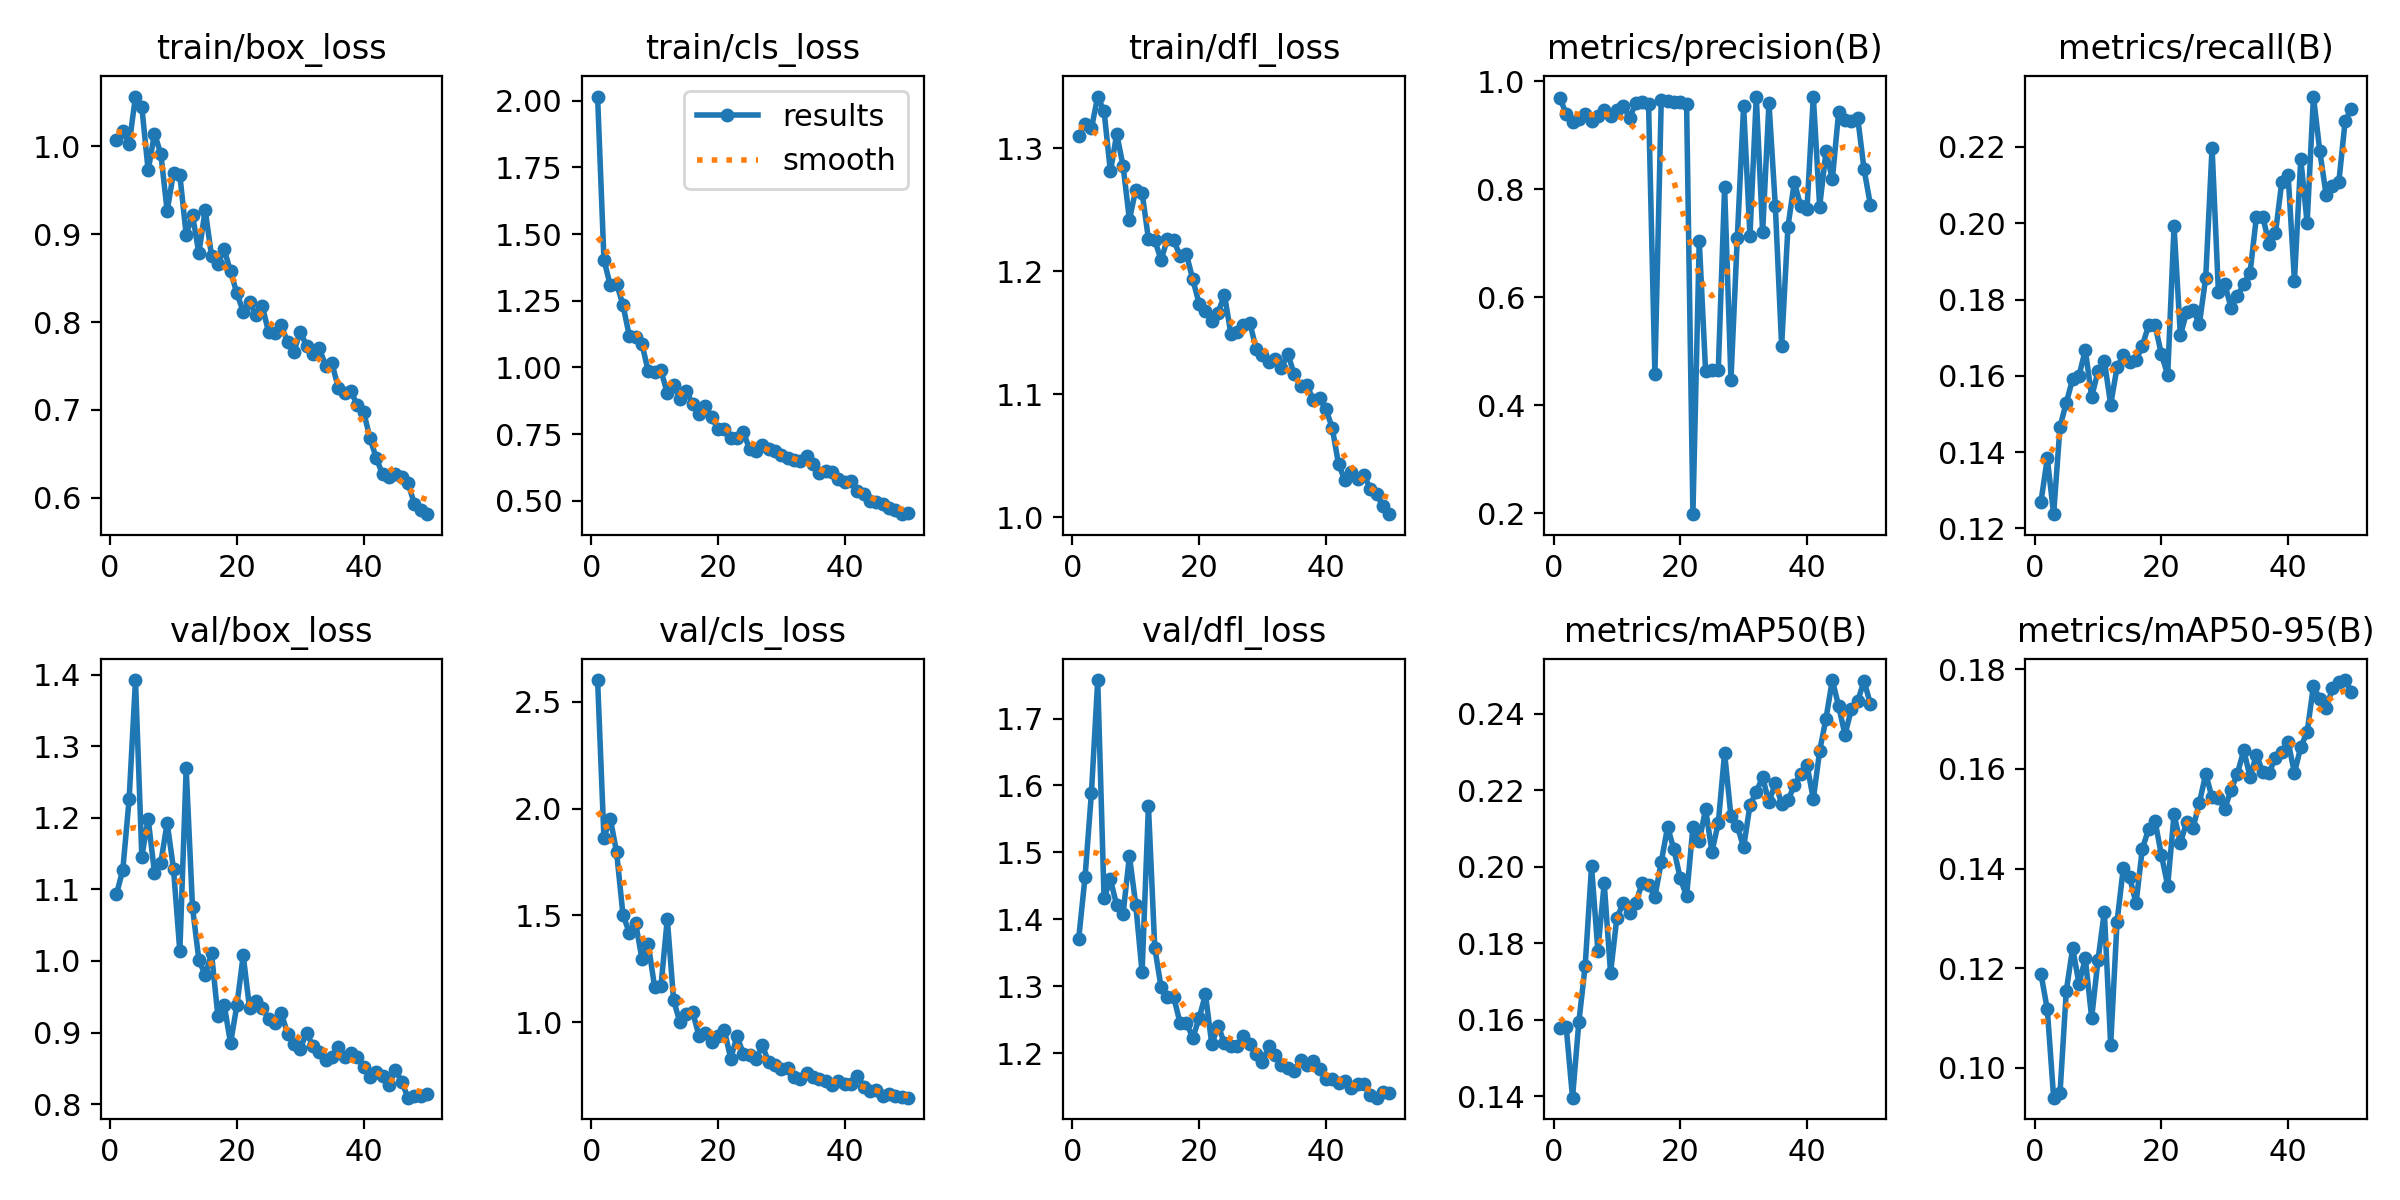

Values plotted in this chart, from the file beside it:
epoch, time, train/box_loss, train/cls_loss, train/dfl_loss, metrics/precision(B), metrics/recall(B), metrics/mAP50(B), metrics/mAP50-95(B), val/box_loss, val/cls_loss, val/dfl_loss, lr/pg0, lr/pg1, lr/pg2
1, 313.4, 1.007, 2.016, 1.31, 0.9686, 0.127, 0.1577, 0.1189, 1.093, 2.602, 1.371, 0.0003636, 0.0003636, 0.0003636
2, 521.4, 1.018, 1.404, 1.319, 0.9395, 0.1384, 0.1582, 0.1118, 1.127, 1.865, 1.463, 0.0007194, 0.0007194, 0.0007194
3, 724, 1.003, 1.308, 1.316, 0.9251, 0.1237, 0.1396, 0.09403, 1.226, 1.953, 1.588, 0.001061, 0.001061, 0.001061
4, 929.4, 1.057, 1.313, 1.342, 0.93, 0.1466, 0.1594, 0.09487, 1.393, 1.796, 1.758, 0.001045, 0.001045, 0.001045
5, 1133, 1.045, 1.235, 1.33, 0.939, 0.153, 0.1741, 0.1155, 1.146, 1.504, 1.431, 0.001023, 0.001023, 0.001023
6, 1339, 0.9727, 1.118, 1.281, 0.9268, 0.1592, 0.2002, 0.1241, 1.199, 1.419, 1.46, 0.001001, 0.001001, 0.001001
7, 1543, 1.015, 1.112, 1.312, 0.9362, 0.16, 0.1781, 0.1169, 1.123, 1.465, 1.421, 0.000979, 0.000979, 0.000979
8, 1746, 0.9916, 1.088, 1.286, 0.9467, 0.1668, 0.1957, 0.122, 1.137, 1.296, 1.408, 0.000957, 0.000957, 0.000957
9, 1950, 0.9265, 0.9851, 1.242, 0.9355, 0.1545, 0.1722, 0.1101, 1.193, 1.364, 1.495, 0.000935, 0.000935, 0.000935
10, 2154, 0.9702, 0.9821, 1.266, 0.9471, 0.1611, 0.1867, 0.1216, 1.129, 1.165, 1.422, 0.000913, 0.000913, 0.000913
11, 2357, 0.9674, 0.9888, 1.264, 0.9543, 0.164, 0.1905, 0.1314, 1.013, 1.17, 1.32, 0.000891, 0.000891, 0.000891
12, 2561, 0.8996, 0.9032, 1.226, 0.9324, 0.1524, 0.1879, 0.1046, 1.269, 1.483, 1.57, 0.000869, 0.000869, 0.000869
13, 2764, 0.922, 0.9329, 1.225, 0.9592, 0.1622, 0.1905, 0.1292, 1.075, 1.102, 1.358, 0.000847, 0.000847, 0.000847
14, 2966, 0.8783, 0.8826, 1.209, 0.9623, 0.1653, 0.1959, 0.1402, 1.002, 0.9993, 1.298, 0.000825, 0.000825, 0.000825
15, 3170, 0.9277, 0.9119, 1.226, 0.957, 0.1637, 0.1953, 0.1383, 0.9803, 1.036, 1.283, 0.000803, 0.000803, 0.000803
16, 3373, 0.8753, 0.8624, 1.225, 0.4571, 0.1641, 0.1922, 0.133, 1.011, 1.047, 1.284, 0.000781, 0.000781, 0.000781
17, 3575, 0.8666, 0.8256, 1.212, 0.9645, 0.1679, 0.2012, 0.144, 0.9234, 0.9371, 1.245, 0.000759, 0.000759, 0.000759
18, 3778, 0.8826, 0.857, 1.214, 0.9639, 0.1733, 0.2104, 0.148, 0.9388, 0.9478, 1.246, 0.000737, 0.000737, 0.000737
19, 3981, 0.8577, 0.8125, 1.193, 0.9614, 0.1733, 0.2046, 0.1496, 0.885, 0.9097, 1.222, 0.000715, 0.000715, 0.000715
20, 4183, 0.8327, 0.7702, 1.174, 0.9608, 0.1657, 0.197, 0.1427, 0.9378, 0.9358, 1.252, 0.000693, 0.000693, 0.000693
21, 4384, 0.8118, 0.7689, 1.168, 0.9586, 0.1602, 0.1923, 0.1366, 1.008, 0.965, 1.288, 0.000671, 0.000671, 0.000671
22, 4586, 0.8228, 0.7361, 1.16, 0.198, 0.1992, 0.2103, 0.1509, 0.9342, 0.83, 1.213, 0.000649, 0.000649, 0.000649
23, 4789, 0.8077, 0.7345, 1.166, 0.7044, 0.1706, 0.2067, 0.1452, 0.9434, 0.934, 1.241, 0.000627, 0.000627, 0.000627
24, 4992, 0.8183, 0.7565, 1.181, 0.4623, 0.1768, 0.2152, 0.1494, 0.9338, 0.8529, 1.215, 0.0006051, 0.0006051, 0.0006051
25, 5194, 0.7887, 0.6934, 1.149, 0.4653, 0.1771, 0.2039, 0.1482, 0.9195, 0.8446, 1.211, 0.0005831, 0.0005831, 0.0005831
26, 5397, 0.7869, 0.6852, 1.151, 0.4643, 0.1736, 0.2115, 0.1532, 0.9134, 0.8286, 1.211, 0.0005611, 0.0005611, 0.0005611
27, 5598, 0.7961, 0.7106, 1.156, 0.8037, 0.1858, 0.2298, 0.159, 0.9274, 0.8914, 1.226, 0.0005391, 0.0005391, 0.0005391
28, 5799, 0.777, 0.6928, 1.158, 0.4472, 0.2198, 0.2132, 0.1543, 0.8984, 0.8122, 1.213, 0.0005171, 0.0005171, 0.0005171
29, 6002, 0.7663, 0.6854, 1.137, 0.709, 0.182, 0.2106, 0.1542, 0.8841, 0.802, 1.199, 0.0004951, 0.0004951, 0.0004951
30, 6205, 0.7889, 0.6713, 1.132, 0.954, 0.184, 0.2051, 0.152, 0.8775, 0.7829, 1.186, 0.0004731, 0.0004731, 0.0004731
31, 6408, 0.7731, 0.6615, 1.126, 0.7136, 0.1779, 0.2161, 0.1558, 0.8997, 0.7842, 1.211, 0.0004511, 0.0004511, 0.0004511
32, 6610, 0.764, 0.6538, 1.129, 0.9709, 0.1808, 0.2196, 0.159, 0.8811, 0.7452, 1.197, 0.0004291, 0.0004291, 0.0004291
33, 6814, 0.7702, 0.6483, 1.122, 0.7198, 0.184, 0.2235, 0.1637, 0.8732, 0.734, 1.182, 0.0004071, 0.0004071, 0.0004071
34, 7016, 0.7504, 0.6662, 1.133, 0.9595, 0.1871, 0.2169, 0.1584, 0.861, 0.7604, 1.178, 0.0003851, 0.0003851, 0.0003851
35, 7219, 0.7531, 0.6365, 1.116, 0.7697, 0.2018, 0.222, 0.1629, 0.8664, 0.7414, 1.173, 0.0003631, 0.0003631, 0.0003631
36, 7420, 0.7252, 0.6031, 1.107, 0.5097, 0.2018, 0.2165, 0.1594, 0.8799, 0.7356, 1.19, 0.0003411, 0.0003411, 0.0003411
37, 7621, 0.719, 0.6133, 1.108, 0.7307, 0.1945, 0.2174, 0.1593, 0.8659, 0.7257, 1.182, 0.0003191, 0.0003191, 0.0003191
38, 7824, 0.721, 0.6063, 1.096, 0.8128, 0.1974, 0.2214, 0.1623, 0.8718, 0.7049, 1.189, 0.0002971, 0.0002971, 0.0002971
39, 8025, 0.7052, 0.583, 1.097, 0.7686, 0.2108, 0.2242, 0.1635, 0.8663, 0.7255, 1.177, 0.0002751, 0.0002751, 0.0002751
40, 8226, 0.6977, 0.5707, 1.088, 0.7632, 0.2128, 0.2267, 0.1655, 0.8517, 0.7099, 1.161, 0.0002531, 0.0002531, 0.0002531
41, 8424, 0.668, 0.5745, 1.073, 0.9715, 0.185, 0.2177, 0.1592, 0.8378, 0.7101, 1.161, 0.0002311, 0.0002311, 0.0002311
42, 8623, 0.6448, 0.5351, 1.043, 0.7676, 0.2168, 0.2303, 0.1645, 0.8447, 0.7496, 1.155, 0.0002091, 0.0002091, 0.0002091
43, 8822, 0.6265, 0.5262, 1.03, 0.8701, 0.2001, 0.2388, 0.1673, 0.8393, 0.6989, 1.158, 0.0001871, 0.0001871, 0.0001871
44, 9022, 0.6239, 0.4988, 1.037, 0.818, 0.2332, 0.2489, 0.1767, 0.8262, 0.6779, 1.149, 0.0001651, 0.0001651, 0.0001651
45, 9221, 0.6267, 0.4948, 1.031, 0.943, 0.2189, 0.242, 0.174, 0.848, 0.6825, 1.155, 0.0001431, 0.0001431, 0.0001431
46, 9418, 0.6235, 0.4894, 1.034, 0.9279, 0.2074, 0.2346, 0.1722, 0.8314, 0.6544, 1.154, 0.0001211, 0.0001211, 0.0001211
47, 9616, 0.6171, 0.4737, 1.024, 0.9263, 0.2098, 0.2412, 0.1762, 0.8089, 0.6623, 1.138, 9.91012e-05, 9.91012e-05, 9.91012e-05
48, 9814, 0.5927, 0.4648, 1.019, 0.9326, 0.2107, 0.2433, 0.1774, 0.8108, 0.6559, 1.133, 7.71034e-05, 7.71034e-05, 7.71034e-05
49, 10012, 0.5862, 0.4497, 1.01, 0.8371, 0.2268, 0.2486, 0.1779, 0.8112, 0.6504, 1.142, 5.51056e-05, 5.51056e-05, 5.51056e-05
50, 10210, 0.5811, 0.455, 1.003, 0.7715, 0.2301, 0.2427, 0.1755, 0.8139, 0.6467, 1.141, 3.31078e-05, 3.31078e-05, 3.31078e-05
